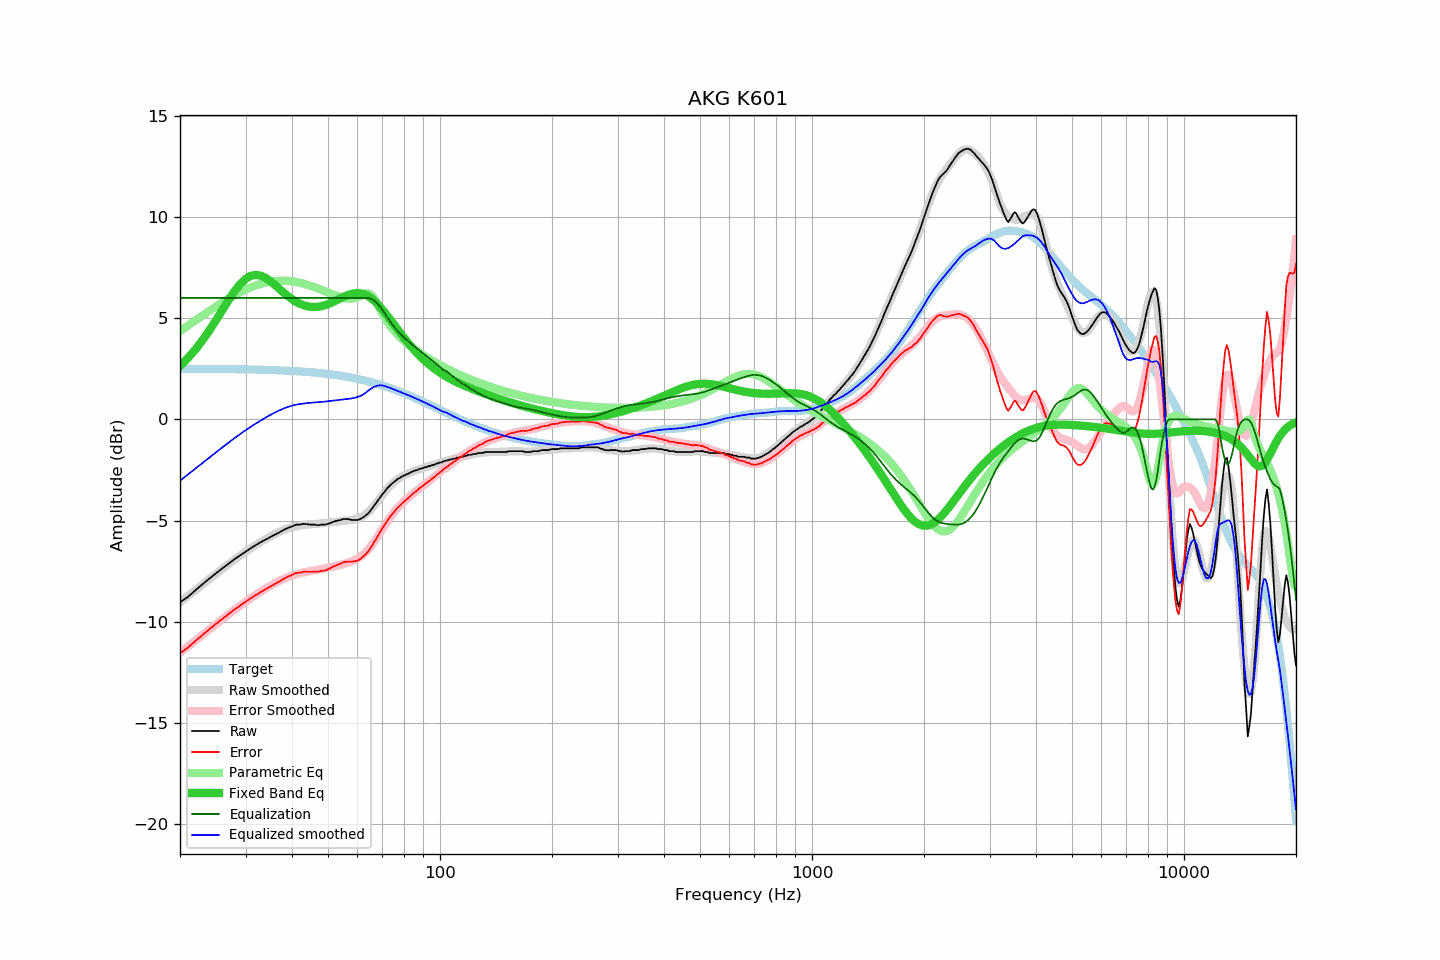

The table this chart was drawn from, first rows:
frequency, raw, error, smoothed, error_smoothed, equalization, parametric_eq, equalized_raw, equalized_smoothed, target
20, -9.03, -11.54, -9.03, -11.52, 6.00, 2.64, -3.03, -3.03, 2.51
21, -8.76, -11.27, -8.72, -11.21, 6.00, 3.03, -2.76, -2.72, 2.50
22, -8.43, -10.94, -8.42, -10.92, 6.00, 3.46, -2.43, -2.42, 2.50
23, -8.13, -10.63, -8.14, -10.64, 6.00, 3.92, -2.13, -2.14, 2.50
24, -7.85, -10.35, -7.87, -10.37, 6.00, 4.40, -1.85, -1.87, 2.50
25, -7.59, -10.09, -7.62, -10.11, 6.00, 4.90, -1.59, -1.62, 2.49
26, -7.35, -9.85, -7.38, -9.86, 6.00, 5.41, -1.35, -1.38, 2.49
27, -7.12, -9.61, -7.15, -9.63, 6.00, 5.89, -1.12, -1.15, 2.49
28, -6.90, -9.39, -6.93, -9.41, 6.00, 6.32, -0.90, -0.93, 2.48
29, -6.71, -9.19, -6.72, -9.20, 6.00, 6.68, -0.71, -0.72, 2.48
30, -6.52, -9.00, -6.53, -9.00, 6.00, 6.94, -0.52, -0.53, 2.47
31, -6.35, -8.82, -6.36, -8.82, 6.00, 7.09, -0.35, -0.36, 2.47
32, -6.20, -8.67, -6.20, -8.65, 6.00, 7.14, -0.20, -0.20, 2.46
33, -6.05, -8.51, -6.05, -8.49, 6.00, 7.10, -0.05, -0.05, 2.46
34, -5.92, -8.37, -5.91, -8.34, 6.00, 6.99, 0.08, 0.09, 2.45
35, -5.80, -8.25, -5.77, -8.21, 6.00, 6.82, 0.20, 0.23, 2.44
36, -5.68, -8.12, -5.65, -8.08, 6.00, 6.64, 0.32, 0.35, 2.43
37, -5.57, -8.00, -5.55, -7.97, 6.00, 6.45, 0.43, 0.45, 2.43
38, -5.45, -7.87, -5.46, -7.87, 6.00, 6.26, 0.55, 0.54, 2.42
39, -5.35, -7.76, -5.38, -7.79, 6.00, 6.09, 0.65, 0.62, 2.41
40, -5.28, -7.68, -5.32, -7.71, 6.00, 5.94, 0.72, 0.68, 2.40
41, -5.19, -7.58, -5.27, -7.65, 6.00, 5.82, 0.81, 0.73, 2.38
42, -5.19, -7.57, -5.24, -7.60, 6.00, 5.71, 0.81, 0.76, 2.37
43, -5.15, -7.51, -5.21, -7.55, 6.00, 5.64, 0.85, 0.79, 2.36
44, -5.17, -7.52, -5.19, -7.52, 6.00, 5.59, 0.83, 0.81, 2.35
45, -5.19, -7.53, -5.18, -7.48, 6.00, 5.56, 0.81, 0.82, 2.33
46, -5.19, -7.51, -5.16, -7.45, 6.00, 5.55, 0.81, 0.84, 2.32
47, -5.22, -7.52, -5.15, -7.42, 6.00, 5.57, 0.78, 0.85, 2.30
48, -5.19, -7.48, -5.13, -7.39, 6.00, 5.60, 0.81, 0.87, 2.28
49, -5.19, -7.46, -5.12, -7.35, 6.00, 5.64, 0.81, 0.88, 2.26
50, -5.15, -7.40, -5.10, -7.32, 6.00, 5.70, 0.85, 0.90, 2.25
51, -5.09, -7.32, -5.08, -7.29, 6.00, 5.76, 0.91, 0.92, 2.23
52, -5.03, -7.24, -5.06, -7.25, 6.00, 5.83, 0.97, 0.94, 2.20
53, -4.99, -7.18, -5.05, -7.21, 6.00, 5.91, 1.01, 0.95, 2.18
54, -4.96, -7.12, -5.03, -7.17, 6.00, 5.98, 1.04, 0.97, 2.16
55, -4.91, -7.05, -5.01, -7.13, 6.00, 6.05, 1.09, 0.99, 2.14
56, -4.91, -7.03, -4.99, -7.09, 6.00, 6.11, 1.09, 1.01, 2.11
57, -4.93, -7.02, -4.98, -7.05, 6.00, 6.17, 1.07, 1.02, 2.09
58, -4.96, -7.03, -4.96, -7.00, 6.00, 6.21, 1.04, 1.04, 2.06
59, -4.96, -7.00, -4.93, -6.94, 6.00, 6.23, 1.04, 1.07, 2.03
60, -4.96, -6.97, -4.89, -6.87, 6.00, 6.24, 1.04, 1.11, 2.01
61, -4.91, -6.89, -4.84, -6.78, 6.00, 6.23, 1.09, 1.16, 1.98
62, -4.84, -6.79, -4.78, -6.68, 6.00, 6.20, 1.16, 1.22, 1.95
63, -4.75, -6.67, -4.69, -6.57, 6.00, 6.16, 1.25, 1.31, 1.92
64, -4.65, -6.54, -4.59, -6.44, 6.00, 6.09, 1.35, 1.41, 1.89
65, -4.50, -6.36, -4.47, -6.29, 5.97, 6.01, 1.47, 1.50, 1.85
66, -4.34, -6.16, -4.34, -6.13, 5.91, 5.92, 1.57, 1.58, 1.82
67, -4.17, -5.96, -4.19, -5.95, 5.83, 5.81, 1.65, 1.63, 1.79
68, -4.01, -5.77, -4.04, -5.78, 5.71, 5.69, 1.70, 1.67, 1.75
69, -3.85, -5.57, -3.88, -5.59, 5.57, 5.56, 1.72, 1.69, 1.72
70, -3.69, -5.37, -3.73, -5.41, 5.41, 5.43, 1.72, 1.68, 1.68
71, -3.56, -5.21, -3.59, -5.24, 5.24, 5.29, 1.67, 1.65, 1.64
72, -3.41, -5.02, -3.45, -5.07, 5.07, 5.14, 1.65, 1.61, 1.61
73, -3.30, -4.87, -3.33, -4.90, 4.90, 5.00, 1.60, 1.58, 1.57
74, -3.19, -4.72, -3.21, -4.75, 4.75, 4.86, 1.56, 1.54, 1.53
75, -3.10, -4.60, -3.12, -4.61, 4.61, 4.71, 1.50, 1.49, 1.49
76, -3.02, -4.48, -3.03, -4.48, 4.48, 4.57, 1.45, 1.45, 1.45
77, -2.93, -4.35, -2.95, -4.36, 4.36, 4.43, 1.43, 1.41, 1.41
78, -2.88, -4.26, -2.88, -4.25, 4.25, 4.30, 1.37, 1.37, 1.37
79, -2.81, -4.15, -2.82, -4.15, 4.15, 4.16, 1.33, 1.33, 1.33
... 553 more rows
